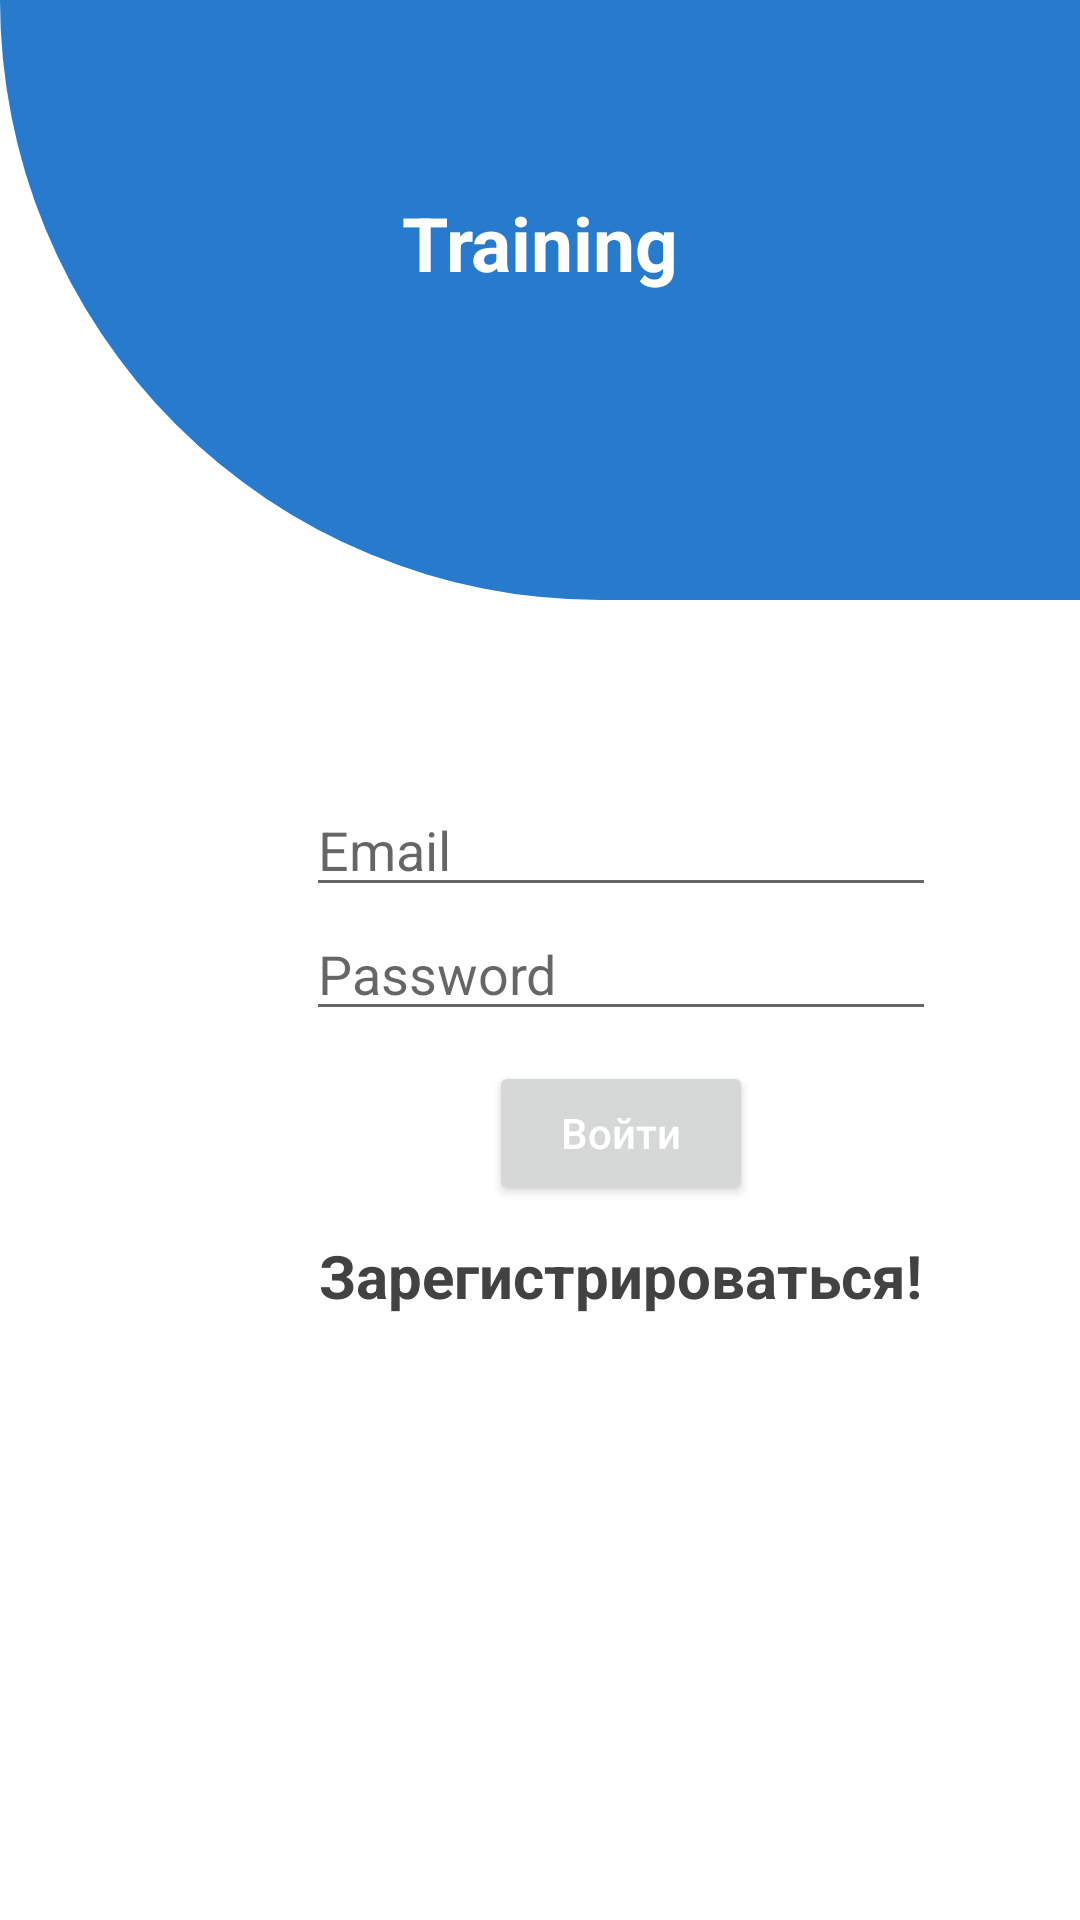

This screen was rendered from an Android layout file. Write that file and the resources it references.
<!-- AndroidManifest.xml: application theme Theme.TrainingSchedual -->
<!-- res/layout/activity_main.xml -->
<?xml version="1.0" encoding="utf-8"?>
<androidx.constraintlayout.widget.ConstraintLayout xmlns:android="http://schemas.android.com/apk/res/android"
    xmlns:app="http://schemas.android.com/apk/res-auto"
    xmlns:tools="http://schemas.android.com/tools"
    android:layout_width="match_parent"
    android:layout_height="match_parent"
    tools:context=".MainActivity">

    <View
        android:id="@+id/header_view"
        android:layout_width="match_parent"
        android:layout_height="200dp"
        android:background="@drawable/header_bg"
        tools:ignore="MissingConstraints">

    </View>

    <TextView
        android:layout_width="match_parent"
        android:layout_height="wrap_content"
        android:layout_marginTop="64dp"
        android:gravity="center_horizontal"
        android:text="Training"
        android:textAlignment="center"
        android:textColor="@color/white"
        android:textSize="25sp"
        android:textStyle="bold"
        app:layout_constraintEnd_toEndOf="parent"
        app:layout_constraintHorizontal_bias="0.0"
        app:layout_constraintStart_toStartOf="parent"
        app:layout_constraintTop_toTopOf="@+id/header_view"
        tools:ignore="MissingConstraints" />

    <LinearLayout
        android:id="@+id/linearLayout"
        android:layout_width="match_parent"
        android:layout_height="wrap_content"
        android:layout_below="@+id/header_view"
        android:orientation="vertical"
        tools:ignore="MissingConstraints">

    </LinearLayout>

    <LinearLayout
        android:layout_width="414dp"
        android:layout_height="509dp"
        android:gravity="bottom"
        app:layout_constraintTop_toBottomOf="@+id/header_view"
        tools:layout_editor_absoluteX="-3dp"
        tools:ignore="MissingConstraints">

        <include layout="@layout/loginform" />
    </LinearLayout>

</androidx.constraintlayout.widget.ConstraintLayout>
<!-- res/layout/loginform.xml (included above) -->
<?xml version="1.0" encoding="utf-8"?>
<androidx.constraintlayout.widget.ConstraintLayout xmlns:android="http://schemas.android.com/apk/res/android"
    xmlns:tools="http://schemas.android.com/tools"
    android:layout_width="match_parent"
    android:layout_height="match_parent">
    <LinearLayout
        android:layout_width="match_parent"
        android:layout_height="300dp"
        android:gravity="center"
        android:orientation="vertical"
        tools:ignore="MissingConstraints">
        <EditText
            android:id="@+id/etemail"
            android:layout_width="wrap_content"
            android:layout_height="wrap_content"
            android:ems="10"
            android:hint="Email"

            android:inputType="textEmailAddress"
            />

        <EditText
            android:id="@+id/mypass"
            android:layout_width="wrap_content"
            android:layout_height="wrap_content"
            android:ems="10"
            android:hint="Password"
            android:inputType="textPassword"
            />
        <Button
            android:id="@+id/btnlogin"
            android:textAllCaps="false"
            android:layout_marginTop="10dp"
            android:textColor="@color/white"
            android:text="Войти"
            android:layout_width="wrap_content"
            android:layout_height="wrap_content"/>
        <TextView
            android:id="@+id/createnewac"
            android:layout_marginTop="10dp"
            android:textSize="20sp"
            android:textStyle="bold"
            android:textColor="@color/cardview_dark_background"
            android:layout_gravity="center"
            android:text="Зарегистрироваться!"
            android:layout_width="wrap_content"
            android:layout_height="wrap_content"/>
    </LinearLayout>

</androidx.constraintlayout.widget.ConstraintLayout>
<!-- resources referenced by this layout -->
<resources>
  <color name="white">#FFFFFFFF</color>
  <!-- drawable header_bg (drawable) -->
  <?xml version="1.0" encoding="utf-8"?>
  <shape xmlns:android="http://schemas.android.com/apk/res/android"
      android:shape="rectangle">
      <solid android:color="@color/dark_blue"/>
      <corners android:bottomLeftRadius="200dp"/>
  
  </shape>
  <style name="Theme.TrainingSchedual" parent="Theme.MaterialComponents.DayNight.DarkActionBar">
          
          <item name="colorPrimary">@color/dark_blue</item>
          <item name="colorPrimaryVariant">@color/blue</item>
          <item name="colorOnPrimary">@color/white</item>
          
          <item name="colorSecondary">@color/teal_200</item>
          <item name="colorSecondaryVariant">@color/teal_700</item>
          <item name="colorOnSecondary">@color/black</item>
          
          <item name="android:statusBarColor" tools:targetApi="l">?attr/colorPrimaryVariant</item>
          
      </style>
  <color name="dark_blue">#FF287acc</color>
  <color name="blue">#FF3399FF</color>
  <color name="teal_200">#FF70b7ff</color>
  <color name="teal_700">#FF194c7f</color>
  <color name="black">#FF000000</color>
</resources>
